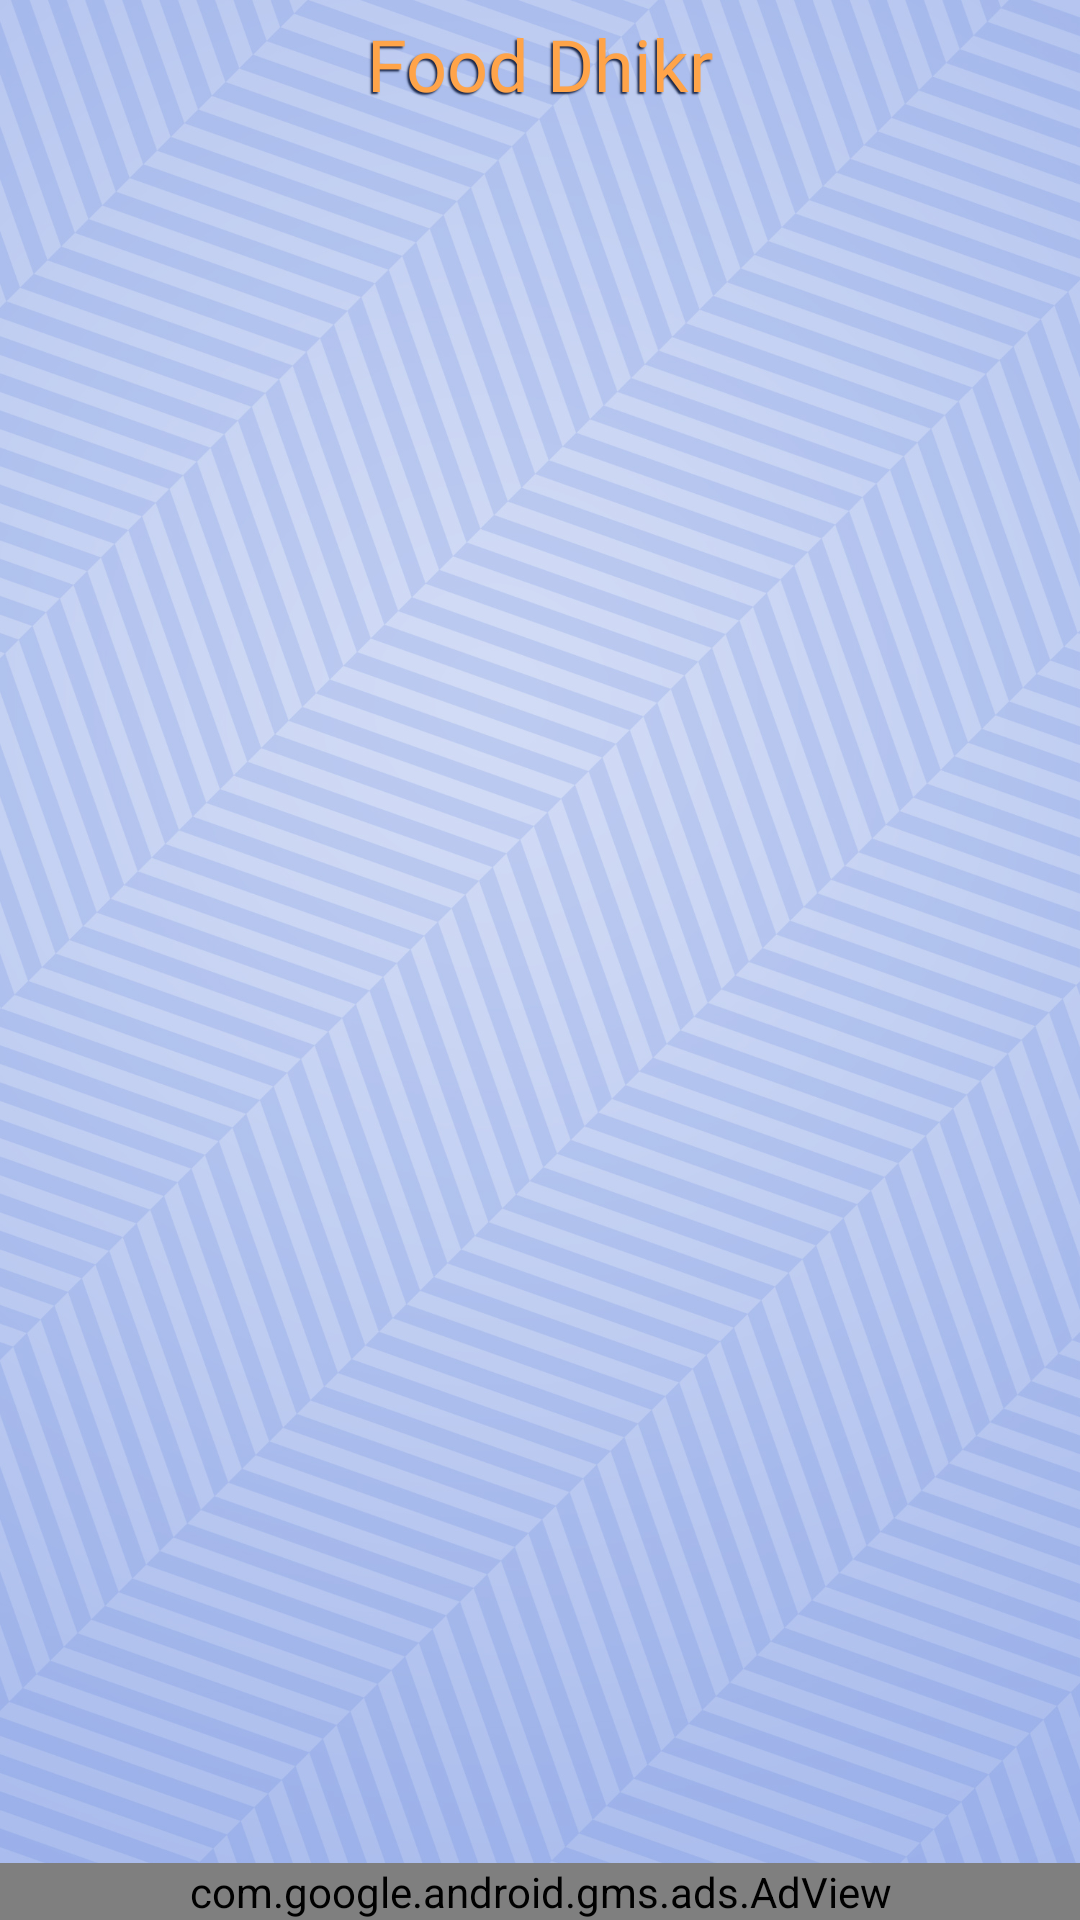

Write the Android layout XML for this screen, with the resource values it uses.
<!-- AndroidManifest.xml: application theme AppThemee -->
<!-- res/layout/activity_food_dikr.xml -->
<?xml version="1.0" encoding="utf-8"?>
<RelativeLayout xmlns:android="http://schemas.android.com/apk/res/android"
    xmlns:app="http://schemas.android.com/apk/res-auto"
    xmlns:tools="http://schemas.android.com/tools"
    android:layout_width="match_parent"
    android:layout_height="match_parent"
    tools:context=".FoodDikrActivity">
    <TextView
        android:id="@+id/foodtitle"
        android:layout_width="match_parent"
        android:layout_height="wrap_content"
        android:fontFamily="@font/changa_bold"
        android:text="@string/fooddikr"
        android:gravity="center"
        android:layout_margin="5dp"
        android:textColor="@color/colorAccent"
        android:shadowColor="@color/colorPrimary"
        android:shadowDx="-2"
        android:shadowDy="2"
        android:shadowRadius="1"
        android:textSize="24sp" />
    <LinearLayout
        android:layout_width="match_parent"
        android:layout_height="wrap_content"
        android:id="@+id/contentlayout"
        android:layout_below="@+id/foodtitle">
        <android.support.v7.widget.RecyclerView
            android:id="@+id/recyclerView"
            android:layout_width="match_parent"
            android:layout_height="match_parent"
            android:scrollbarThumbVertical="@color/colorAccent"
            android:scrollbarSize="5dp"
            android:padding="4dp"
            android:scrollbars="vertical" />
    </LinearLayout>
    <com.google.android.gms.ads.AdView
        xmlns:ads="http://schemas.android.com/apk/res-auto"
        android:id="@+id/adVieww"
        android:layout_width="match_parent"
        android:layout_height="wrap_content"
        android:layout_centerHorizontal="true"
        android:layout_alignParentBottom="true"
        ads:adSize="SMART_BANNER"
        ads:adUnitId="@string/fooddikr_banner">
    </com.google.android.gms.ads.AdView>
</RelativeLayout>
<!-- resources referenced by this layout -->
<resources>
  <color name="colorAccent">#ffa449</color>
  <color name="colorPrimary">#192648</color>
  <string name="fooddikr">Food Dhikr</string>
  <style name="AppThemee" parent="Theme.AppCompat.Light.NoActionBar">
          
          <item name="colorPrimary">@color/colorPrimary</item>
          <item name="colorPrimaryDark">@color/colorPrimaryDark</item>
          <item name="colorAccent">@color/colorAccent</item>
          <item name="android:textColor">@color/colorPrimary</item>
          <item name="cardViewStyle">@style/AppThemee</item>
          <item name="cardBackgroundColor">@android:color/white</item>
          <item name="android:windowBackground">@drawable/wallpaperr</item>
      </style>
  <color name="colorPrimaryDark">#121c3a</color>
  <!-- drawable wallpaperr: jpg bitmap (drawable-xxxhdpi, 641966 bytes) -->
</resources>
